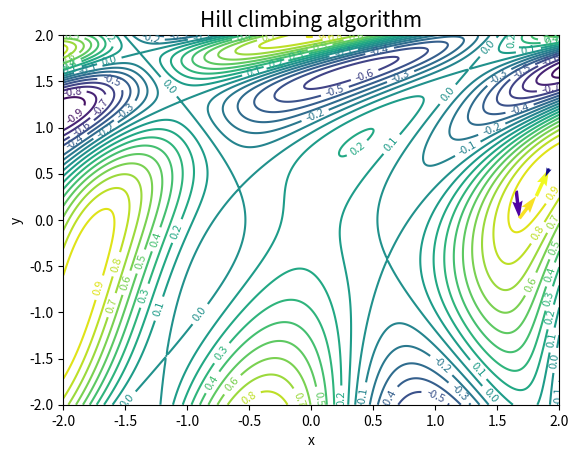

Write the Python code that produced this figure.
#!/usr/bin/env python3

# Andrzej Kusiak
# Stochastyczny algorytm wspinaczkowy

from math import sin, cos, e, sqrt
from random import uniform
import matplotlib.pyplot as plt
import numpy as np
import matplotlib.cm as cm
from matplotlib.colors import Normalize


def q(point):
    # Wylicza wartość funkcji dla danego punktu
    x = point[0]
    y = point[1]

    return sin(1/2*x**2 - 1/4*y**2 + 3) * cos(2*x + 1 - e**y)


def selRandom(point):
    # Znajduje losowy punkt z sąsiedztwa w zależności od parametru sigma
    sigma = 0.85    # PARAMETR ALGORYTMU

    x = point[0]
    y = point[1]

    x = x + uniform(-sigma, sigma)
    while(x <= -2 or x >= 2):
        x = x + uniform(-sigma, sigma)

    y = y + uniform(-sigma, sigma)
    while(y <= -2 or y >= 2):
        y = y + uniform(-sigma, sigma)

    return x, y


def hillcimbing(x0):
    # Implementacja stochastycznego algorytmu wspinaczkowego
    x = x0
    data = [x]
    for _ in range(100):
        y = selRandom(x)
        if q(y) > q(x):
            x = y
            data.append(x)

    return data


def draw_plot(points):
    # Rysowanie poziomicy funkcji
    x = np.arange(-2, 2.01, 0.01)
    y = np.arange(-2, 2.01, 0.01)

    xx, yy = np.meshgrid(x, y)
    z = np.sin(1/2*xx**2 - 1/4*yy**2 + 3) * np.cos(2*xx + 1 - e**yy)    # sin(1/2*x**2 - 1/4*y**2 + 3) * cos(2*x + 1 - e**y)

    cp = plt.contour(x, y, z, 20)
    plt.clabel(cp, inline=1, fontsize=8)

    plt.title('Hill climbing algorithm', fontsize=15)
    plt.xlabel('x')
    plt.ylabel('y')

    # punkty zaczepienia wektorów
    vec_x = []
    vec_y = []

    # współżędne wektorów
    vec_dir_x = []
    vec_dir_y = []

    lenght = len(points)
    for i in range(lenght - 1):
        vec_x.append(points[i][0])
        vec_y.append(points[i][1])
        vec_dir_x.append(points[i+1][0] - points[i][0])
        vec_dir_y.append(points[i+1][1] - points[i][1])

    # Ustawianie kolorów wektorów
    colors = np.arctan2(vec_dir_y, vec_dir_x)
    norm = Normalize()
    norm.autoscale(colors)

    colormap = cm.plasma

    # Rysowanie wektorów
    plt.quiver(vec_x, vec_y, vec_dir_x, vec_dir_y, color=colormap(norm(colors)), angles='xy', scale_units='xy', scale=1, width=0.007)

    plt.show()

    return points[-1]


def get_min_distance(point):
    # Oblicza odległość od najliższego wierzchołka
    local_max = [(-1.89, -0.81), (1.88, 0.48), (-2, 1.85), (0.05, 2), (1.99, 2), (-0.38, -2)]

    min_dist = 6    # Min dystans na pewno będzie mniejszy niż przekątna - 4*sqrt2
    for p in local_max:
        d = sqrt((point[0] - p[0])**2 + (point[1] - p[1])**2)
        if d < min_dist:
            min_dist = d

    return d


def collect_measurements():
    distances = []
    for _ in range(25):
        x0 = uniform(-2, 2), uniform(-2, 2) # losowy punkt startowy
        #print(x0)
        points = hillcimbing(x0)    # procedura zwraca punkty do których po koleji przemieścił się algorytm

        dist = get_min_distance(points[-1])
        distances.append(dist)

        # draw_plot(points)

    return distances


def get_statistics(data):
    mini = data[0]
    maxi = data[0]
    suma = 0

    for i in data:
        suma += i
        if i > mini:
            mini = i
        if i < maxi:
            maxi = i

    average = suma/len(data)

    # Odchylenie standardowe
    variance = 0
    for i in data:
        variance += (i-average)**2

    return mini, maxi, average, sqrt(variance/len(data))    # <- odchylenie standardowe


if __name__ == "__main__":
    # dist = collect_measurements()
    # print("\nDistances from nearest local maximums")
    # for i in dist:
    #     print(i)

    # mi, mx, ave, standard_deviation = get_statistics(dist)
    # print(f"\nmin: {mi}\nmax: {mx}\naverage: {ave}\nstandard deviation: {standard_deviation}")

    # x0 = 0.41, 0.77
    x0 = uniform(-2, 2), uniform(-2, 2) # losowy punkt startowy
    print(x0)
    points = hillcimbing(x0)
    draw_plot(points)
